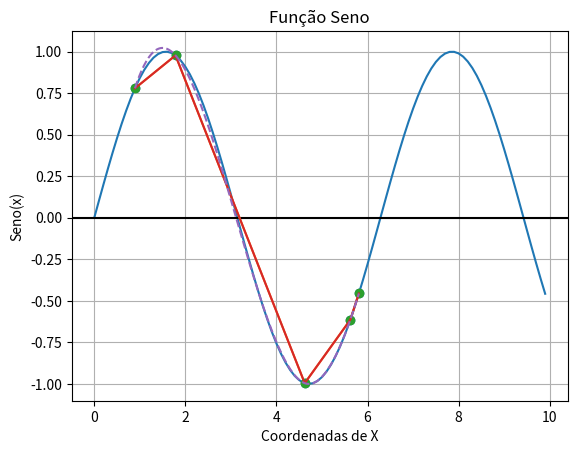

Here is the Python script that generated this plot:
import math
import random
from numpy import array 
import numpy as np 
import matplotlib.pyplot as plot
from scipy.interpolate import interp1d

def random_sine():
    
    lista_f_x = []
    lista_x = []
    
    for i in range(1,6):
        
        aleatorio = random.uniform(0,360)
        aleatorio = math.radians(aleatorio)
        lista_x.append(aleatorio)

        sine_random = math.sin(aleatorio)
        lista_f_x.append(sine_random)

    lista_x = array(lista_x)
    lista_f_x = array(lista_f_x)

    return ("x",lista_x,"f(x)", lista_f_x) 

# para ter um grupo controle melhor, deixe esses valores aleatórios, gerados uma vez, como fixos
fixed_x = array([5.80990031, 1.7836885,  4.62073799, 0.89337425, 5.62219906])
fixed_y = array([-0.45581264,  0.97742392, -0.99580299,  0.77919112, -0.61389568])

x = fixed_x
y = fixed_y

"""
caso deseje usar os valores fixos
basta inserir o comentário "#" nas linhas
39, 40 e 41 abaixo
"""
#teste_dinamico = random_sine()
#x = teste_dinamico[1]
#y = teste_dinamico[3]

time = np.arange(0,10,0.1)

amplitude = np.sin(time)

plot.plot(time, amplitude)

plot.title('Função Seno')

plot.xlabel('Coordenadas de X')

plot.ylabel('Seno(x)')

plot.grid(True, which='both')

plot.axhline(y=0, color='k')

pares_x_y = list(zip(x,y))

sort_pares_x_y = sorted(pares_x_y)

x_ordenado = []
y_ordenado_simetric = []

for i in sort_pares_x_y:
    
    x_ordenado.append(i[0])
    y_ordenado_simetric.append(i[1])

x_ordenado = array(x_ordenado)
y_ordenado_simetric = array(y_ordenado_simetric)

f = interp1d(x_ordenado, y_ordenado_simetric)

f2 = interp1d(x_ordenado, y_ordenado_simetric, kind="cubic")
print (f2)
print (dir(f2))
print (type(f2))
print (id(f2))
print (callable(f2))
plot.plot(x_ordenado, f2(x_ordenado))

minimo = min(x_ordenado)
maximo = max(x_ordenado)

xnew = np.linspace(minimo, maximo, num=400, endpoint=True)

plot.plot(x_ordenado, y_ordenado_simetric, 'o', xnew, f(xnew), '-', xnew, f2(xnew), '--')

plot.scatter(x,y)

plot.show()

